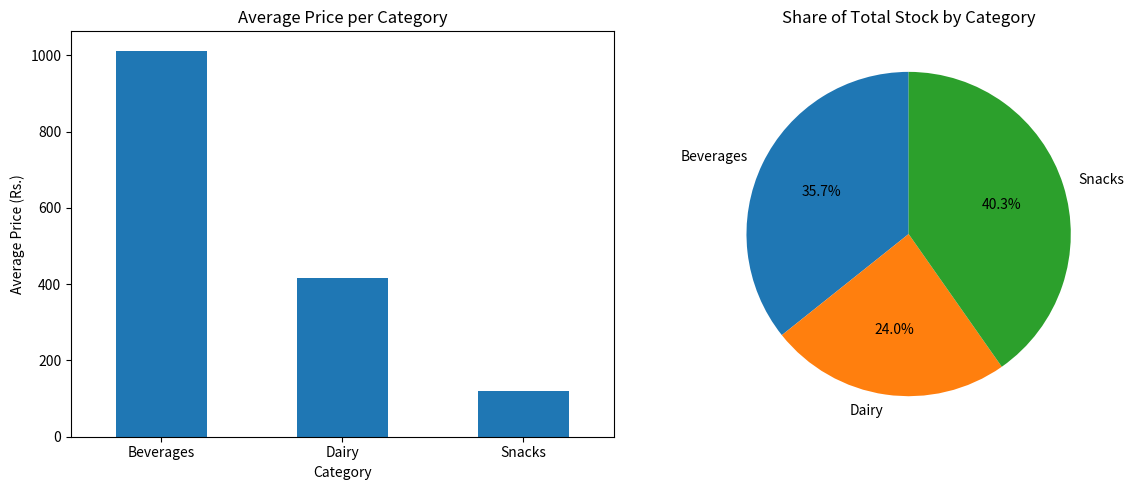

Python code for this plot:

import pandas as pd
import matplotlib.pyplot as plt

# 1. Create a messy product inventory dataset
data = {
    "Product": [
        "Cola", "Chips", "Milk", "Biscuits", "Juice",
        "Yogurt", "Cookies", "Water", "Cheese", "Soda"
    ],
    "Category": [
        "beverages ", "SNACKS", " Dairy", "Snacks", "beverages",
        "DAIRY ", " snacks ", "Beverages", "dairy", " BEVERAGES "
    ],
    "Price": [
        "Rs. 1,250", "Rs. 90", "Rs. 450", "Rs. 120", "Rs. 1,800",
        "Rs. 200", "Rs. 150", "Rs. 50", "Rs. 600", "Rs. 950"
    ],
    "Stock": [40, 120, 60, 100, 30, 80, 90, 150, 45, 55]
}

# 2. Create a DataFrame
df = pd.DataFrame(data)

# 3. Clean the Category column
# Remove extra spaces and standardize capitalization
df["Category"] = df["Category"].str.strip().str.title()

# 4. Convert Price from text to numeric values
# Remove the "Rs. " prefix and commas
df["Price"] = df["Price"].str.replace("Rs. ", "", regex=False)
df["Price"] = df["Price"].str.replace(",", "", regex=False)

# Convert the cleaned price strings into numbers
df["Price"] = pd.to_numeric(df["Price"])

# 5. Add label encoding for Category
df["Category_Code"] = df["Category"].astype("category").cat.codes

# 6. Print the cleaned DataFrame
print("Cleaned Product Inventory:")
print(df)

# 7. Calculate average price for each category
avg_price = df.groupby("Category")["Price"].mean()

# Calculate total stock for each category
category_stock = df.groupby("Category")["Stock"].sum()

# 8. Create two plots side by side
fig, axes = plt.subplots(1, 2, figsize=(12, 5))

# Bar plot: average price per category
avg_price.plot(kind="bar", ax=axes[0])

axes[0].set_title("Average Price per Category")
axes[0].set_xlabel("Category")
axes[0].set_ylabel("Average Price (Rs.)")
axes[0].tick_params(axis="x", rotation=0)

# Pie chart: each category's share of total stock
axes[1].pie(
    category_stock,
    labels=category_stock.index,
    autopct="%1.1f%%",
    startangle=90
)

axes[1].set_title("Share of Total Stock by Category")

# Adjust spacing between the plots
plt.tight_layout()

# 9. Save the figure
plt.savefig("inventory_plots.png", dpi=300, bbox_inches="tight")

print("\nSaved inventory_plots.png")

# 10. Display the plots
plt.show()
